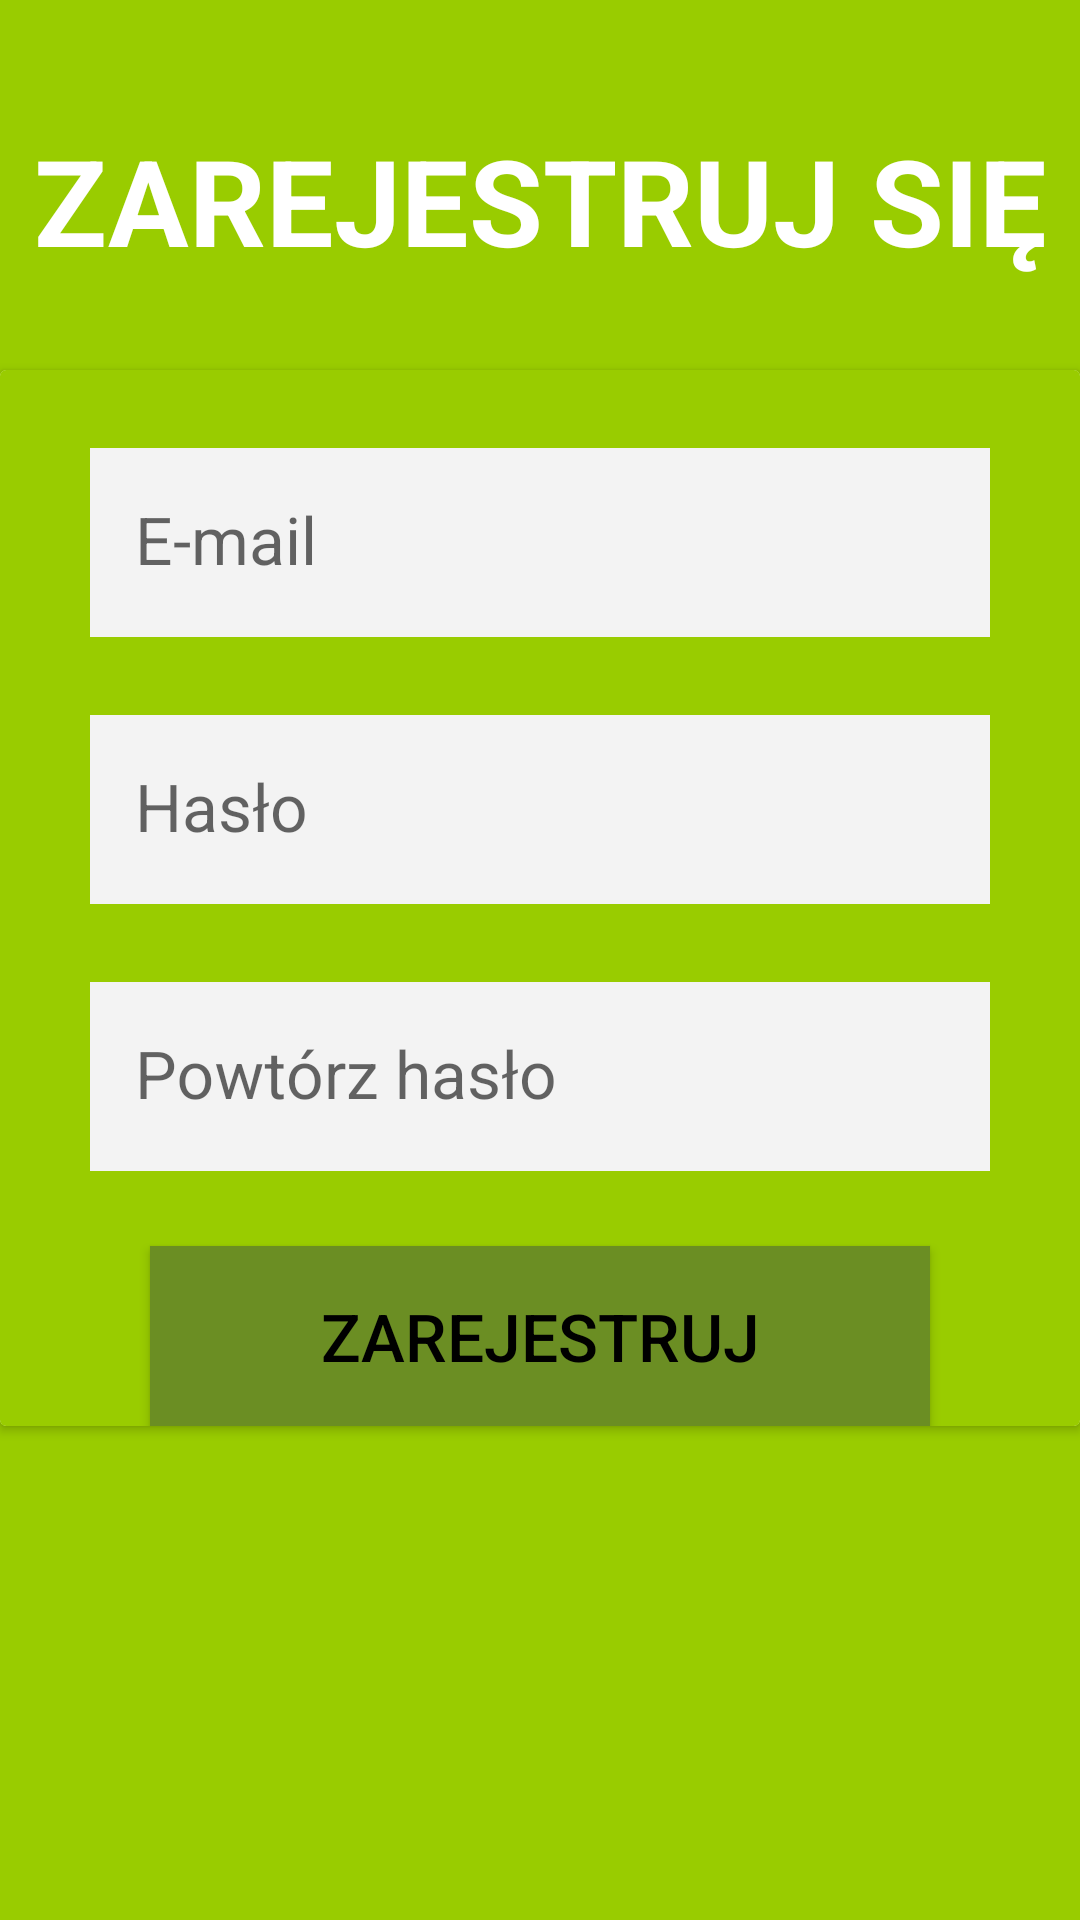

The Android layout XML behind this screen, and the referenced resources:
<!-- AndroidManifest.xml: application theme AppTheme -->
<!-- res/layout/fragment_sign_up.xml -->
<?xml version="1.0" encoding="utf-8"?>
<ScrollView xmlns:android="http://schemas.android.com/apk/res/android"
    xmlns:tools="http://schemas.android.com/tools"
    android:layout_width="match_parent"
    android:layout_height="match_parent"
    android:fillViewport="true"
    android:background="@android:color/holo_green_light">

    <LinearLayout
        android:layout_width="match_parent"
        android:layout_height="wrap_content"
        android:orientation="vertical">

        <TextView
            android:layout_width="match_parent"
            android:layout_height="wrap_content"
            android:layout_marginTop="40dp"
            android:layout_marginBottom="30dp"
            android:text="@string/registration"
            android:textAlignment="center"
            android:textColor="@android:color/white"
            android:textStyle="bold"
            android:textSize="40sp" />

        <androidx.cardview.widget.CardView
            android:layout_width="match_parent"
            android:layout_height="wrap_content">

            <LinearLayout
                android:layout_width="match_parent"
                android:layout_height="match_parent"
                android:orientation="vertical"
                android:background="@android:color/holo_green_light">

                <com.google.android.material.textfield.TextInputLayout
                    android:layout_width="match_parent"
                    android:layout_height="wrap_content"
                    android:layout_marginTop="15dp"
                    android:layout_marginLeft="30dp"
                    android:layout_marginRight="30dp">

                    <com.google.android.material.textfield.TextInputEditText
                        android:id="@+id/email_registration"
                        android:layout_width="match_parent"
                        android:layout_height="63dp"
                        android:background="@color/colorBackground_fragment"
                        android:hint="@string/sign_up_hint_email"
                        android:inputType="textNoSuggestions"
                        android:paddingStart="15dp"
                        android:textSize="22sp" />
                </com.google.android.material.textfield.TextInputLayout>

                <com.google.android.material.textfield.TextInputLayout
                    android:layout_width="match_parent"
                    android:layout_height="wrap_content"
                    android:layout_marginTop="15dp"
                    android:layout_marginLeft="30dp"
                    android:layout_marginRight="30dp">

                    <EditText
                        android:id="@+id/pass_registration"
                        android:layout_width="match_parent"
                        android:layout_height="63dp"
                        android:background="@color/colorBackground_fragment"
                        android:ems="10"
                        android:hint="@string/sign_up_hint_password"
                        android:inputType="textPassword"
                        android:paddingStart="15dp"
                        android:textSize="22sp"
                        android:visibility="visible"
                        tools:visibility="visible" />

                </com.google.android.material.textfield.TextInputLayout>

                <com.google.android.material.textfield.TextInputLayout
                    android:layout_width="match_parent"
                    android:layout_height="match_parent"
                    android:layout_marginTop="15dp"
                    android:layout_marginLeft="30dp"
                    android:layout_marginRight="30dp">

                    <com.google.android.material.textfield.TextInputEditText
                        android:id="@+id/repeat_pass_registration"
                        android:layout_width="match_parent"
                        android:layout_height="63dp"
                        android:layout_weight="1"
                        android:background="@color/colorBackground_fragment"
                        android:ems="10"
                        android:hint="@string/sign_up_hint_repeat_password"
                        android:inputType="textPassword"
                        android:paddingStart="15dp"
                        android:textSize="22sp" />
                </com.google.android.material.textfield.TextInputLayout>

                <Button
                    android:id="@+id/signUpButtonRegistration"
                    android:layout_width="match_parent"
                    android:layout_height="60dp"
                    android:layout_marginTop="25dp"
                    android:layout_marginLeft="50dp"
                    android:layout_marginRight="50dp"
                    android:background="@color/button_background"
                    android:text="@string/signUpButton"
                    android:textColor="@color/common_google_signin_btn_text_dark_default"
                    android:textSize="22sp" />

            </LinearLayout>
        </androidx.cardview.widget.CardView>
    </LinearLayout>
</ScrollView>
<!-- resources referenced by this layout -->
<resources>
  <color name="button_background">#6B8E23</color>
  <color name="colorBackground_fragment">#f3f3f3</color>
  <string name="registration">ZAREJESTRUJ SIĘ</string>
  <string name="signUpButton">ZAREJESTRUJ</string>
  <string name="sign_up_hint_email">E-mail</string>
  <string name="sign_up_hint_password">Hasło</string>
  <string name="sign_up_hint_repeat_password">Powtórz hasło</string>
  <style name="AppTheme" parent="Theme.AppCompat.Light.DarkActionBar">
          
          <item name="colorPrimary">@color/colorPrimary</item>
          <item name="colorPrimaryDark">@color/colorPrimaryDark</item>
          <item name="colorAccent">@color/colorAccent</item>
          <item name="android:textColor">#000000</item>
          <item name="android:textSize">20sp</item>
      </style>
  <color name="colorPrimary">#6200EE</color>
  <color name="colorPrimaryDark">#3700B3</color>
  <color name="colorAccent">#03DAC5</color>
</resources>
